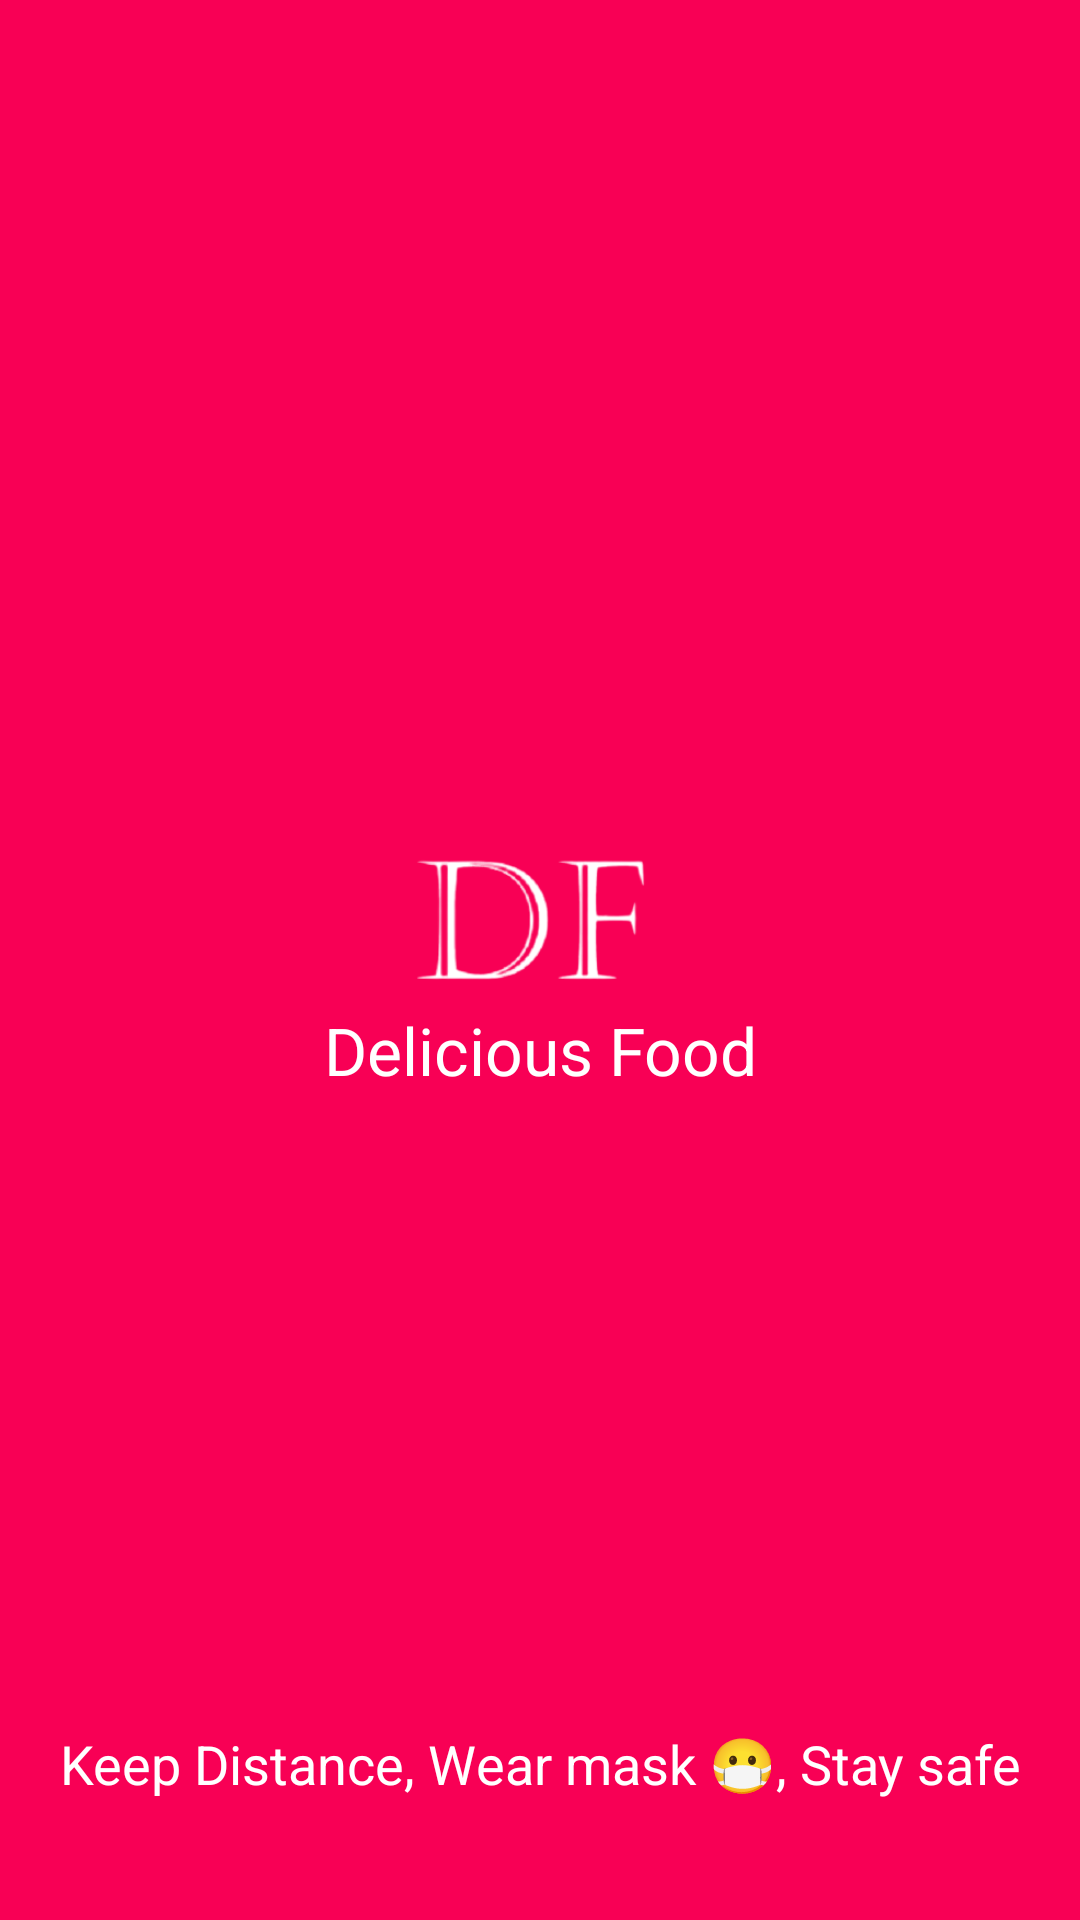

Android layout source for this screen:
<!-- AndroidManifest.xml: application theme AppTheme -->
<!-- res/layout/activity_main.xml -->
<?xml version="1.0" encoding="utf-8"?>

<RelativeLayout xmlns:android="http://schemas.android.com/apk/res/android"
    xmlns:app="http://schemas.android.com/apk/res-auto"
    xmlns:tools="http://schemas.android.com/tools"
    android:layout_width="match_parent"
    android:layout_height="match_parent"
    android:background="@color/colorPrimary"
    tools:context=".MainActivity">

    <LinearLayout
        android:layout_width="match_parent"
        android:layout_height="wrap_content"
        android:layout_centerInParent="true"
        android:orientation="vertical">

    <ImageView
        android:id="@+id/ffy_logo"
        android:layout_width="100dp"
        android:layout_height="60dp"
        android:scaleType="centerCrop"
        app:tint="@color/white"
        android:layout_gravity="center_horizontal"
        android:src="@drawable/delicious_food_background_less"/>

    <TextView
        android:layout_width="match_parent"
        android:layout_height="wrap_content"
        android:layout_below="@id/ffy_logo"
        android:text="Delicious Food"
        android:textColor="@color/white"
        android:gravity="center_horizontal"
        android:textSize="22sp"/>

    </LinearLayout>

    <TextView
        android:layout_width="match_parent"
        android:layout_height="wrap_content"
        android:gravity="center_horizontal"
        android:layout_alignParentBottom="true"
        android:layout_marginBottom="40dp"
        android:textSize="18sp"
        android:textColor="@color/white"
        android:text="Keep Distance, Wear mask 😷, Stay safe"/>

</RelativeLayout>
<!-- resources referenced by this layout -->
<resources>
  <color name="colorPrimary">#F80055</color>
  <color name="white">#FFFFFF</color>
  <!-- drawable delicious_food_background_less: png bitmap (drawable-v24, 21320 bytes) -->
  <style name="AppTheme" parent="Theme.AppCompat.Light.NoActionBar">
          
          <item name="colorPrimary">@color/colorPrimary</item>
          <item name="colorPrimaryDark">@color/colorPrimaryDark</item>
          <item name="colorAccent">@color/colorAccent</item>
      </style>
  <color name="colorPrimaryDark">#F80055</color>
  <color name="colorAccent">#03DAC5</color>
</resources>
